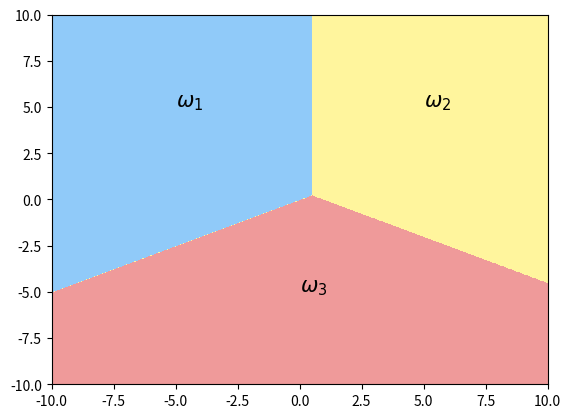

This figure's Python source:
import matplotlib.pyplot as plt
from matplotlib.colors import ListedColormap
import numpy as np


def decision_boundary():
    N = 500
    x = np.linspace(-10.0, 10.0, N)
    y = np.linspace(-10.0, 10.0, N)

    X, Y = np.meshgrid(x, y)

    # The discriminant function of each class of Generative Models
    z1 = -X + Y
    z2 = X + Y - 1
    z3 = -Y

    z = np.zeros((N, N))
    for i in range(N):
        for j in range(N):
            if z1[i, j] > z2[i, j] and z1[i, j] > z3[i, j]:
                z[i, j] = 1
            elif z2[i, j] > z1[i, j] and z2[i, j] > z3[i, j]:
                z[i, j] = 0
            elif z3[i, j] > z1[i, j] and z3[i, j] > z2[i, j]:
                z[i, j] = -1
            else:
                z[i, j] = -2

    custom_cmap = ListedColormap(['#EF9A9A', '#FFF59D', '#90CAF9'])
    plt.contourf(x, y, z, linewidth=5, cmap=custom_cmap)
    plt.text(-5, 5, r'$\omega_1$', fontsize=15)
    plt.text(5, 5, r'$\omega_2$', fontsize=15)
    plt.text(0, -5, r'$\omega_3$', fontsize=15)
    plt.savefig('example.png', format='png', dpi=100)
    plt.show()


if __name__ == '__main__':
    decision_boundary()